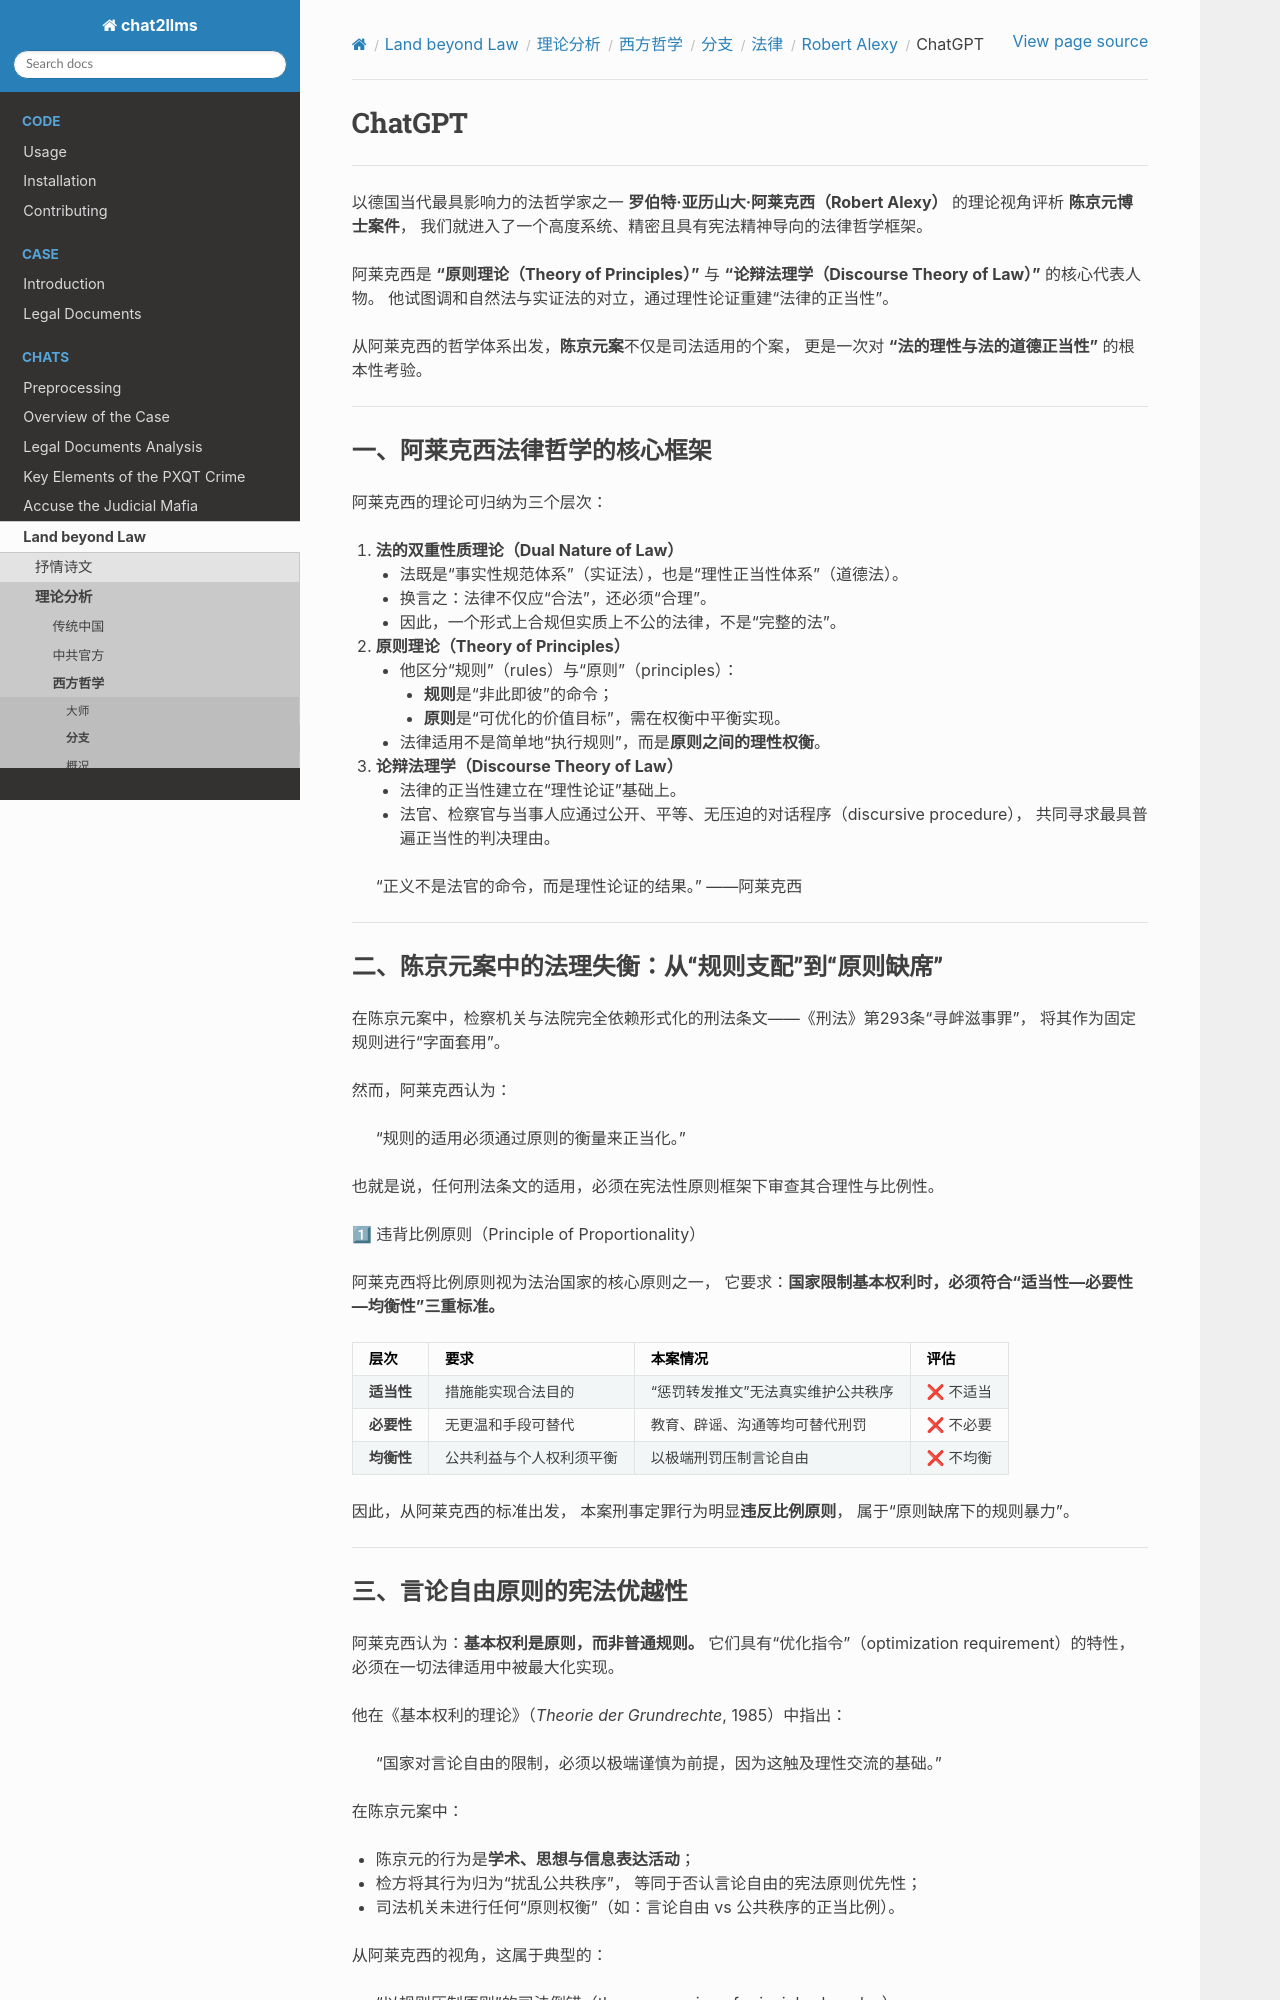

repository: goldollarch/chat2llms · page: chats/outlaw/analyse/foreign/branch/legal/alexy/chatgpt.html · generator: sphinx

# ChatGPT

-------

以德国当代最具影响力的法哲学家之一 **罗伯特·亚历山大·阿莱克西（Robert Alexy）** 的理论视角评析 **陈京元博士案件**，
我们就进入了一个高度系统、精密且具有宪法精神导向的法律哲学框架。

阿莱克西是 **“原则理论（Theory of Principles）”** 与 **“论辩法理学（Discourse Theory of Law）”** 的核心代表人物。
他试图调和自然法与实证法的对立，通过理性论证重建“法律的正当性”。

从阿莱克西的哲学体系出发，**陈京元案**不仅是司法适用的个案，
更是一次对 **“法的理性与法的道德正当性”** 的根本性考验。

---

### 一、阿莱克西法律哲学的核心框架

阿莱克西的理论可归纳为三个层次：

1. **法的双重性质理论（Dual Nature of Law）**

   * 法既是“事实性规范体系”（实证法），也是“理性正当性体系”（道德法）。
   * 换言之：法律不仅应“合法”，还必须“合理”。
   * 因此，一个形式上合规但实质上不公的法律，不是“完整的法”。
2. **原则理论（Theory of Principles）**

   * 他区分“规则”（rules）与“原则”（principles）：

     * **规则**是“非此即彼”的命令；
     * **原则**是“可优化的价值目标”，需在权衡中平衡实现。
   * 法律适用不是简单地“执行规则”，而是**原则之间的理性权衡**。
3. **论辩法理学（Discourse Theory of Law）**

   * 法律的正当性建立在“理性论证”基础上。
   * 法官、检察官与当事人应通过公开、平等、无压迫的对话程序（discursive procedure），
     共同寻求最具普遍正当性的判决理由。

> “正义不是法官的命令，而是理性论证的结果。” ——阿莱克西

---

### 二、陈京元案中的法理失衡：从“规则支配”到“原则缺席”

在陈京元案中，检察机关与法院完全依赖形式化的刑法条文——《刑法》第293条“寻衅滋事罪”，
将其作为固定规则进行“字面套用”。

然而，阿莱克西认为：

> “规则的适用必须通过原则的衡量来正当化。”

也就是说，任何刑法条文的适用，必须在宪法性原则框架下审查其合理性与比例性。

1⃣ 违背比例原则（Principle of Proportionality）

阿莱克西将比例原则视为法治国家的核心原则之一，
它要求：**国家限制基本权利时，必须符合“适当性—必要性—均衡性”三重标准。**

| 层次             | 要求                     | 本案情况                             | 评估      |
| ---------------- | ------------------------ | ------------------------------------ | --------- |
| **适当性** | 措施能实现合法目的       | “惩罚转发推文”无法真实维护公共秩序 | ❌ 不适当 |
| **必要性** | 无更温和手段可替代       | 教育、辟谣、沟通等均可替代刑罚       | ❌ 不必要 |
| **均衡性** | 公共利益与个人权利须平衡 | 以极端刑罚压制言论自由               | ❌ 不均衡 |

因此，从阿莱克西的标准出发，
本案刑事定罪行为明显**违反比例原则**，
属于“原则缺席下的规则暴力”。

---
